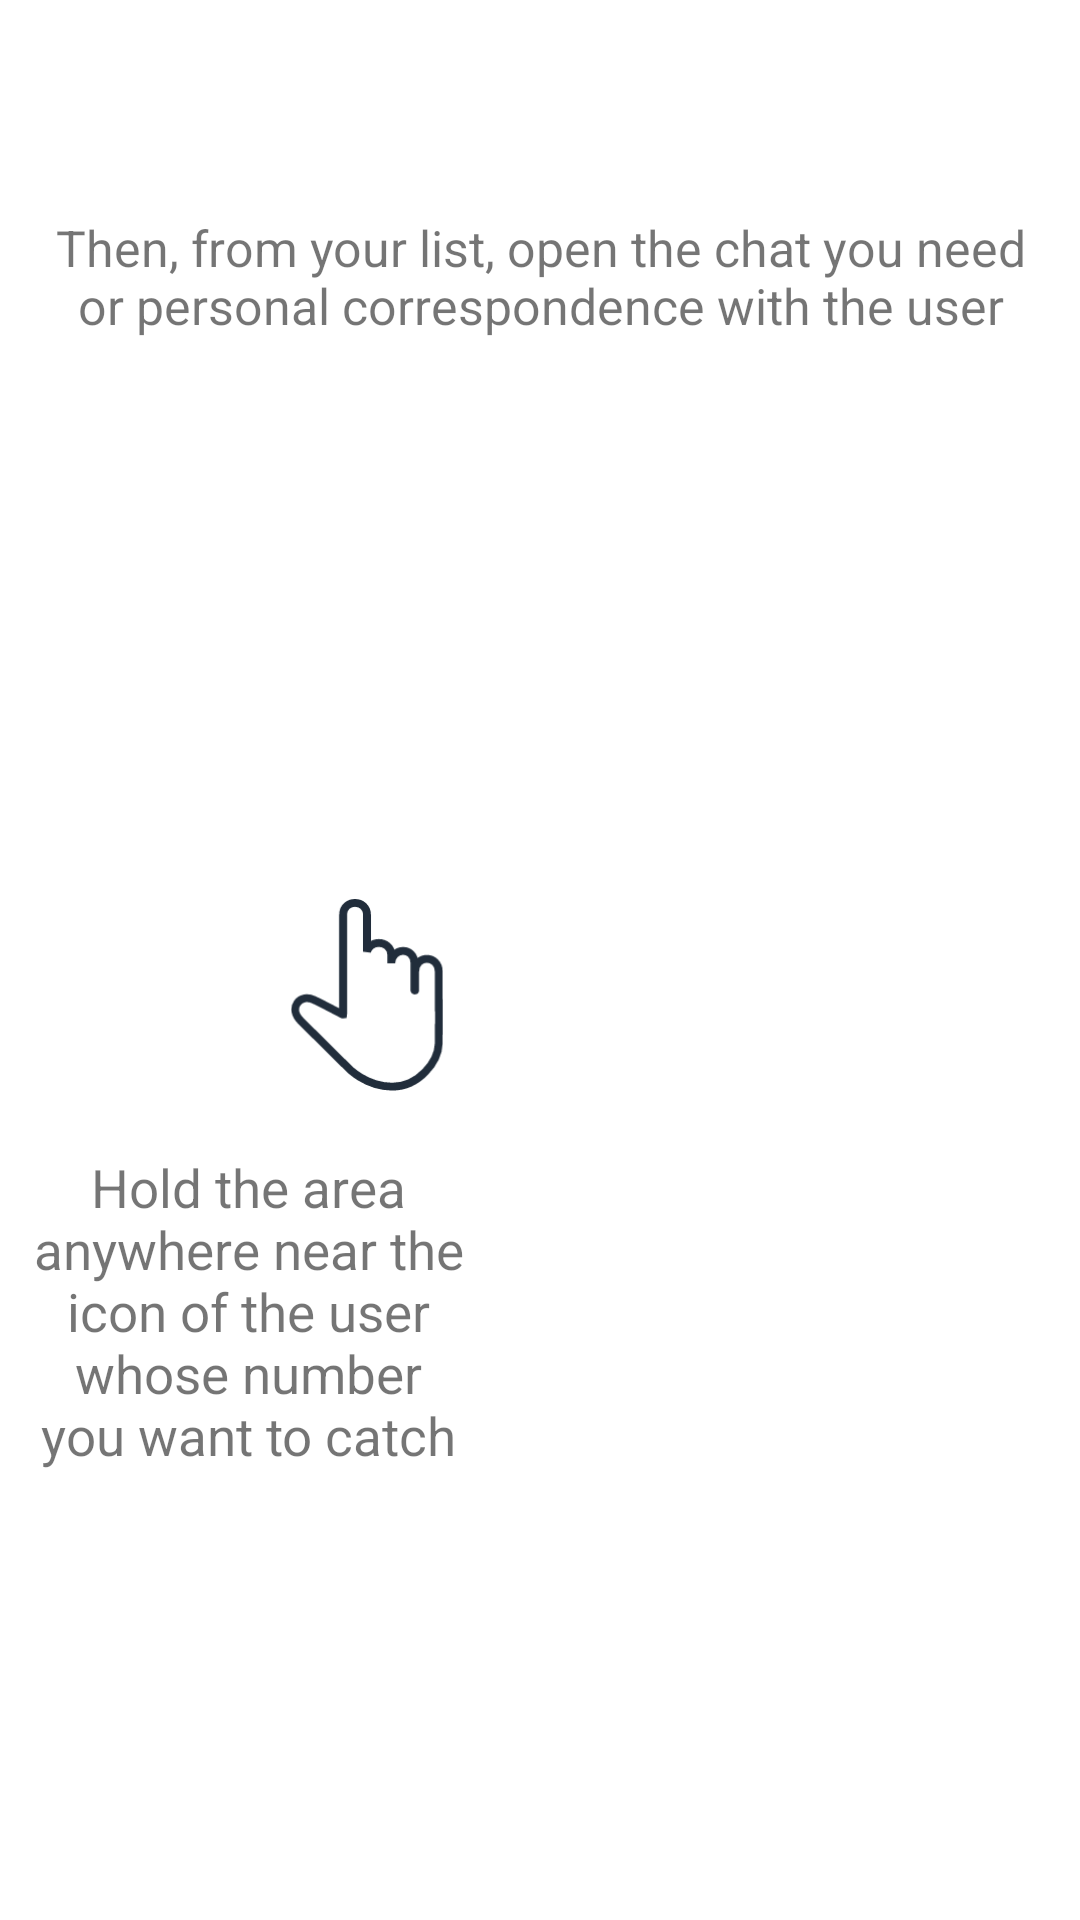

The Android layout XML behind this screen, and the referenced resources:
<!-- AndroidManifest.xml: application theme Theme.Thundergram -->
<!-- res/layout/fragment_tutorial_main_page2.xml -->
<?xml version="1.0" encoding="utf-8"?>
<androidx.constraintlayout.widget.ConstraintLayout xmlns:android="http://schemas.android.com/apk/res/android"
    xmlns:app="http://schemas.android.com/apk/res-auto"
    xmlns:tools="http://schemas.android.com/tools"
    android:layout_width="match_parent"
    android:layout_height="match_parent"
    tools:context=".view.tutorial.TutorialMainPage1Fragment">

    <TextView
        android:layout_width="0dp"
        android:layout_height="0dp"
        android:text="@string/tutor_open_chat"
        android:textAlignment="center"
        app:autoSizeTextType="uniform"
        app:layout_constraintBottom_toBottomOf="parent"
        app:layout_constraintEnd_toEndOf="parent"
        app:layout_constraintHeight_percent="0.07"
        app:layout_constraintStart_toStartOf="parent"
        app:layout_constraintTop_toTopOf="parent"
        app:layout_constraintVertical_bias="0.12"
        app:layout_constraintWidth_percent="0.9" />

    <androidx.appcompat.widget.AppCompatImageView
        android:layout_width="0dp"
        android:layout_height="0dp"
        app:layout_constraintBottom_toBottomOf="parent"
        app:layout_constraintEnd_toEndOf="parent"
        app:layout_constraintHeight_percent="0.6"
        app:layout_constraintHorizontal_bias="0.9"
        app:layout_constraintStart_toStartOf="parent"
        app:layout_constraintTop_toTopOf="parent"
        app:layout_constraintVertical_bias="0.5"
        app:layout_constraintWidth_percent="0.5"
        app:srcCompat="@drawable/ic_tutorial_image_first" />

    <TextView
        android:layout_width="0dp"
        android:layout_height="0dp"
        android:text="@string/tutor_choose_user"
        android:textAlignment="center"
        app:autoSizeTextType="uniform"
        app:layout_constraintBottom_toBottomOf="parent"
        app:layout_constraintEnd_toEndOf="parent"
        app:layout_constraintHeight_percent="0.2"
        app:layout_constraintHorizontal_bias="0.05"
        app:layout_constraintStart_toStartOf="parent"
        app:layout_constraintTop_toTopOf="parent"
        app:layout_constraintVertical_bias="0.75"
        app:layout_constraintWidth_percent="0.4" />

    <ImageView
        android:id="@+id/hand"
        android:layout_width="0dp"
        android:layout_height="0dp"
        app:layout_constraintBottom_toBottomOf="parent"
        app:layout_constraintEnd_toEndOf="parent"
        app:layout_constraintHeight_percent="0.1"
        app:layout_constraintHorizontal_bias="0.3"
        app:layout_constraintStart_toStartOf="parent"
        app:layout_constraintTop_toTopOf="parent"
        app:layout_constraintVertical_bias="0.52"
        app:layout_constraintWidth_percent="0.2"
        app:srcCompat="@drawable/tutor_hand"
        app:tint="?attr/colorAccent"
        tools:ignore="ContentDescription" />

</androidx.constraintlayout.widget.ConstraintLayout>
<!-- resources referenced by this layout -->
<resources>
  <!-- drawable tutor_hand: vector/xml drawable (drawable, 2496 chars, omitted) -->
  <string name="tutor_choose_user">Hold the area anywhere near the icon of the user whose number you want to catch</string>
  <string name="tutor_open_chat">Then, from your list, open the chat you need or personal correspondence with the user</string>
  <style name="Theme.Thundergram" parent="Theme.MaterialComponents.DayNight.NoActionBar">
          
          <item name="colorPrimary">@color/purple_500</item>
          <item name="colorPrimaryVariant">@color/purple_700</item>
          <item name="colorOnPrimary">@color/white</item>
          
          <item name="colorSecondary">@color/background_app_bar</item>
          <item name="colorSecondaryVariant">@color/teal_700</item>
          <item name="colorOnSecondary">@color/black</item>
          
          <item name="android:statusBarColor">@color/background_app_bar</item>
          
          <item name="android:itemBackground">@color/purple_200</item>
          <item name="android:popupBackground">@color/purple_200</item>
      </style>
  <color name="purple_500">#FF6200EE</color>
  <color name="purple_700">#FF3700B3</color>
  <color name="white">#FFFFFFFF</color>
  <color name="background_app_bar">#212d3b</color>
  <color name="teal_700">#FF018786</color>
  <color name="black">#FF000000</color>
  <color name="purple_200">#FFBB86FC</color>
</resources>
